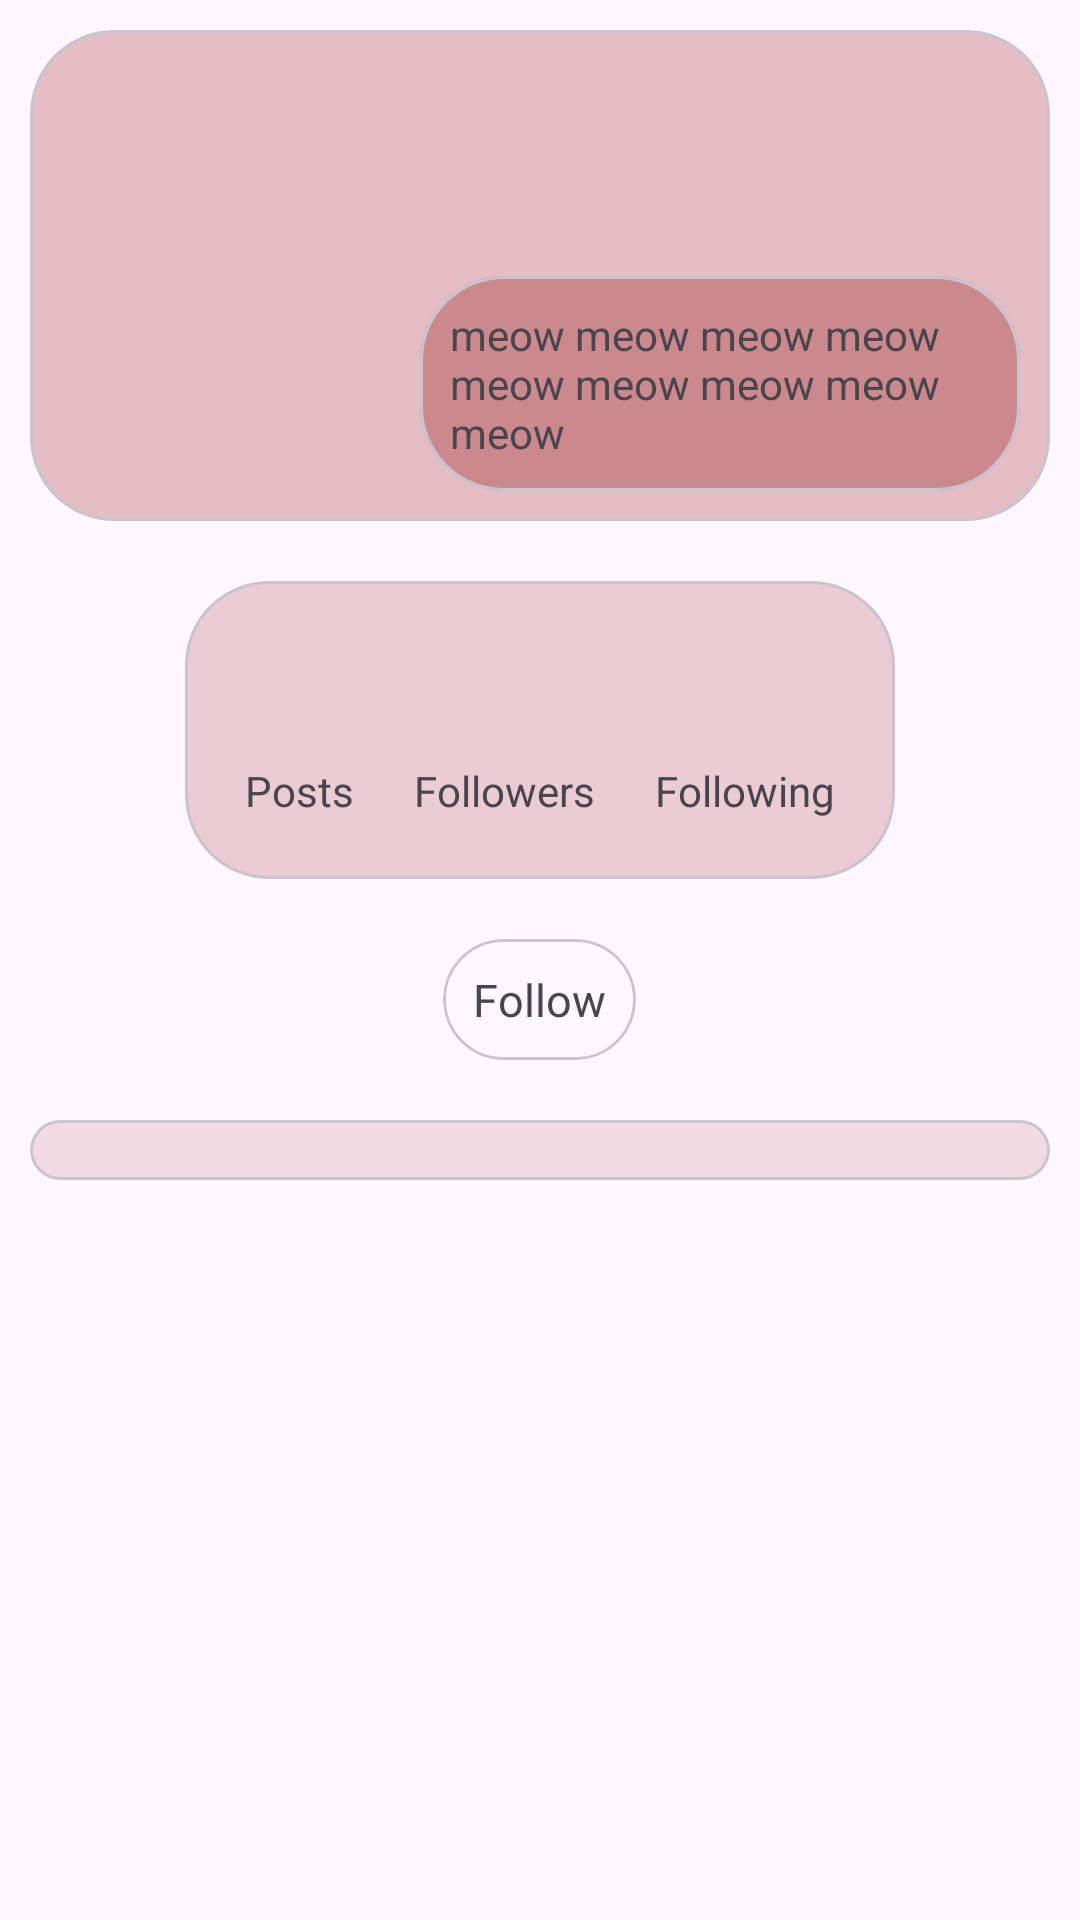

Here is an Android app screen rendered from its layout file. Give the layout XML and the strings, colors and styles it references.
<!-- AndroidManifest.xml: application theme Theme.TheHOOD -->
<!-- res/layout/activity_profile_page.xml -->
<?xml version="1.0" encoding="utf-8"?>
<LinearLayout xmlns:android="http://schemas.android.com/apk/res/android"
    xmlns:app="http://schemas.android.com/apk/res-auto"
    xmlns:tools="http://schemas.android.com/tools"
    android:layout_width="match_parent"
    android:layout_height="match_parent"
    android:orientation="vertical"
    tools:context=".ProfilePage">

    <com.google.android.material.card.MaterialCardView
        android:backgroundTint="#40941414"
        app:cardCornerRadius="28dp"
        android:layout_margin="10dp"
        android:layout_width="match_parent"
        android:layout_height="wrap_content">

        <LinearLayout
            android:layout_width="match_parent"
            android:layout_height="wrap_content"
            android:orientation="horizontal">

            <com.google.android.material.imageview.ShapeableImageView
                android:layout_gravity="center"
                android:layout_width="100dp"
                android:layout_height="100dp"
                android:layout_margin="10dp"
                android:id="@+id/profilepfp"
                app:shapeAppearanceOverlay="@style/roundimg"/>

            <LinearLayout
                android:layout_width="wrap_content"
                android:layout_height="wrap_content"
                android:orientation="vertical">

                <TextView
                    android:id="@+id/fullname"
                    android:textSize="20sp"
                    android:textStyle="bold"
                    android:layout_margin="10dp"
                    android:layout_width="wrap_content"
                    android:layout_height="wrap_content"/>


                <LinearLayout
                    android:layout_width="wrap_content"
                    android:layout_height="wrap_content"
                    android:orientation="horizontal">

                    <TextView
                        android:id="@+id/username"
                        android:layout_gravity="center"
                        android:layout_marginStart="10dp"
                        android:layout_width="wrap_content"
                        android:layout_height="wrap_content"/>

                    <ImageView
                        android:layout_margin="5dp"
                        android:layout_width="15dp"
                        android:layout_height="15dp"
                        android:id="@+id/star"
                        android:layout_gravity="center"/>

                </LinearLayout>


                <com.google.android.material.card.MaterialCardView
                    android:backgroundTint="#50941414"
                    app:cardCornerRadius="28dp"
                    android:layout_margin="10dp"
                    android:layout_width="wrap_content"
                    android:layout_height="wrap_content">

                    <TextView
                        android:id="@+id/bio"
                        android:layout_margin="10dp"
                        android:text="meow meow meow meow meow meow meow meow meow"
                        android:layout_width="wrap_content"
                        android:layout_height="wrap_content"/>

                </com.google.android.material.card.MaterialCardView>

            </LinearLayout>

        </LinearLayout>

    </com.google.android.material.card.MaterialCardView>

    <com.google.android.material.card.MaterialCardView
        android:backgroundTint="#30941414"
        android:layout_gravity="center"
        android:layout_width="wrap_content"
        android:layout_height="wrap_content"
        android:layout_margin="10dp"
        app:cardCornerRadius="28dp">

        <LinearLayout
            android:layout_margin="10dp"
            android:layout_width="wrap_content"
            android:layout_height="wrap_content"
            android:orientation="horizontal">

            <LinearLayout
                android:layout_margin="10dp"
                android:layout_width="wrap_content"
                android:layout_height="wrap_content"
                android:orientation="vertical">

                <TextView
                    android:id="@+id/posts"
                    android:textSize="30sp"
                    android:textStyle="bold"
                    android:layout_gravity="center"
                    android:layout_width="wrap_content"
                    android:layout_height="wrap_content"/>

                <TextView
                    android:layout_gravity="center"
                    android:layout_width="wrap_content"
                    android:layout_height="wrap_content"
                    android:text="Posts"/>

            </LinearLayout>

            <LinearLayout
                android:layout_margin="10dp"
                android:layout_width="wrap_content"
                android:layout_height="wrap_content"
                android:orientation="vertical">

                <TextView
                    android:id="@+id/followers"
                    android:textSize="30sp"
                    android:textStyle="bold"
                    android:layout_gravity="center"
                    android:layout_width="wrap_content"
                    android:layout_height="wrap_content"/>

                <TextView
                    android:layout_gravity="center"
                    android:layout_width="wrap_content"
                    android:layout_height="wrap_content"
                    android:text="Followers"/>

            </LinearLayout>

            <LinearLayout
                android:layout_margin="10dp"
                android:layout_width="wrap_content"
                android:layout_height="wrap_content"
                android:orientation="vertical">

                <TextView
                    android:id="@+id/following"
                    android:textSize="30sp"
                    android:textStyle="bold"
                    android:layout_gravity="center"
                    android:layout_width="wrap_content"
                    android:layout_height="wrap_content"/>

                <TextView
                    android:layout_gravity="center"
                    android:layout_width="wrap_content"
                    android:layout_height="wrap_content"
                    android:text="Following"/>

            </LinearLayout>

        </LinearLayout>

    </com.google.android.material.card.MaterialCardView>

    <com.google.android.material.card.MaterialCardView
        android:id="@+id/follow"
        android:layout_margin="10dp"
        app:cardCornerRadius="28dp"
        android:layout_gravity="center"
        android:layout_width="wrap_content"
        android:layout_height="wrap_content">

        <TextView
            android:textSize="15sp"
            android:layout_margin="10dp"
            android:layout_width="wrap_content"
            android:layout_height="wrap_content"
            android:text="Follow"/>

    </com.google.android.material.card.MaterialCardView>

    <com.google.android.material.card.MaterialCardView
        android:backgroundTint="#20941414"
        android:layout_margin="10dp"
        app:cardCornerRadius="28dp"
        android:layout_width="match_parent"
        android:layout_height="wrap_content">

        <androidx.recyclerview.widget.RecyclerView
            android:layout_margin="10dp"
            android:layout_width="match_parent"
            android:layout_height="match_parent"/>

    </com.google.android.material.card.MaterialCardView>

</LinearLayout>
<!-- resources referenced by this layout -->
<resources>
  <style name="roundimg">
          <item name="cornerSize">50%</item>
      </style>
  <style name="Theme.TheHOOD" parent="Theme.Material3.DayNight">
          
          <item name="colorPrimary">@color/purple_500</item>
          <item name="colorPrimaryVariant">@color/purple_700</item>
          <item name="colorOnPrimary">@color/white</item>
          
          <item name="colorSecondary">@color/teal_200</item>
          <item name="colorSecondaryVariant">@color/teal_700</item>
          <item name="colorOnSecondary">@color/black</item>
          
          <item name="android:statusBarColor" tools:targetApi="l">?attr/colorPrimaryVariant</item>
          
      </style>
  <color name="purple_500">#941414</color>
  <color name="purple_700">#941414</color>
  <color name="white">#FFFFFFFF</color>
  <color name="teal_200">#FF03DAC5</color>
  <color name="teal_700">#FF018786</color>
  <color name="black">#FF000000</color>
</resources>
